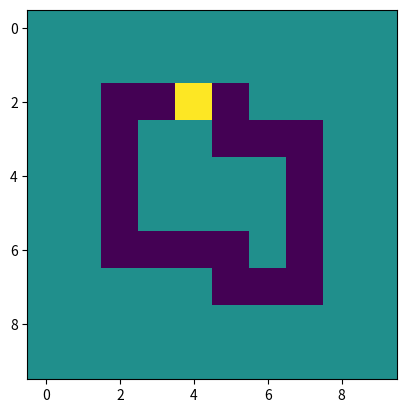

The script that saved this image:
"""
Kako pravimo animaciju potrebno je ukljuciti neke pakete.
"""
import numpy as np
import matplotlib.pyplot as plt
from matplotlib.animation import FuncAnimation
import copy
import random
import string

class Chromosome:
    '''
    Klasa predstavlja jedan hromozom za koji se cuva njegov genetski kod i vrednost funkcije prilagodjenosti.
    '''
    def __init__(self, content, fitness):
        self.content = content
        self.fitness = fitness
    
    def __str__(self):
        return "%s f=%d" % (self.content, self.fitness)


class GeneticAlgorithm:
    def __init__(self, mapa):
        self.map = mapa
        
        self._allowed_gene_values = [0, 1, 2, 3, 4] 

        '''Parametri genetskog algoritma, proizvoljno izabrani.'''
        self.generation_size = 30              # Broj jedinki u jednoj generaciji
        self.chromosome_size = 32              # Duzina hromozoma
        self.reproduction_size = 20            # Broj jedinki koji ucestvuje u reprodukciji    
        self.max_iterations = 10000             # Maksimalni dozvoljeni broj iteracija
        self.mutation_rate = 0.1               # Verovatnoca da se desi mutacija
        self.tournament_size = 10              # Velicina turnira
        self.cross_rate = 0.6                  # Verovatnoca za odabir bita prvog roditelja pri ukrstanju
        self.minimal_target_fitness = 50       # Minimalna prilagodjenost koju mora da zadovoljava resenje


        # Vrsta selekcije, moze biti turnirska (tournament) ili ruletska (roulette)
        self.selection_type = 'tournament' 
        
        '''Deo potreban za animaciju (ignorisati)'''
        self.arr = np.array([])
        self.i   = 0
        self.num_of_matrices = 0
        self.fig = plt.figure()

    
    """
        Generisemo generation_size nasumicnih jedinki kao instance klase Chromosome i vracamo ih u listi.
        Svaki hromozom je duzine 32 i moze imati samo vrednosti [0, 1, 2, 3, 4].
    """
    def initial_population(self):
        populacija = []
        
        for i in range(self.generation_size):
            hromozom = []
            for i in range(self.chromosome_size): #svaki hromozom je duzine 32
                # Biramo jednu vrednost iz skupa [0, 1, 2, 3, 4]
                value = random.choice(self._allowed_gene_values)
                hromozom.append(value)
                
            fitness = self.fitness(hromozom)
            populacija.append(Chromosome(hromozom, fitness))
            
        return populacija


    def selection(self, population):
        selected = []

        for i in range(self.reproduction_size):
            if self.selection_type == 'tournament':
                selected.append(self.tournament_selection(population))
            else:
                selected.append(self.roulette_selection(population))

        return selected


    def roulette_selection(self, population):
        total_fitness = sum([x.fitness for x in population])

        # slucaj broj
        random_value = random.random()

        for i in range(self.generation_size):
            if population[i].fitness/total_fitness > random_value:
                return population[i]


    def tournament_selection(self, population):
        # Biramo self.tournament_size nasumicnih jedinki iz populacije i trazimo jedinku
        # koja ima najvecu funkciju prilagodjenosti
        # Ovo predstavlja jednu od varijanti turnirske selekcije.

        selected = random.sample(population, self.tournament_size)

        winer = max(selected, key = lambda x: x.fitness)

        return winer


    def create_generation(self, selected):
        generation = []
        generation_size = 0

        while generation_size < self.generation_size:
            # Proizvoljno se biraju 2 roditelja za ukrstanje
            [parent1, parent2] = random.sample(selected, 2)

            # Dobijaju se 2 detata ukrstanjem
            child1_code, child2_code = self.crossover(parent1, parent2)

            # Vrsi se mutacija nad decom
            child1_code = self.mutation(child1_code)
            child2_code = self.mutation(child2_code)

            # Prave se novi hromozomi
            child1 = Chromosome(child1_code, self.fitness(child1_code))
            child2 = Chromosome(child2_code, self.fitness(child2_code))
            
            # Dodaju se u generaciju
            generation.append(child1)
            generation.append(child2)
            
            generation_size += 2
            
        return generation

    """
        Vrsi uniformno ukrstanje po verovatnoci self._crossover_p i vraca 2 nove jedinke.
    """
    def crossover(self, parent1, parent2):
        child1 = []
        child2 = []

        for i in range(self.chromosome_size):
            p = random.random()
            if p < self.cross_rate:
                child1.append(parent1.content[i])
                child2.append(parent2.content[i])
            else:
                child1.append(parent2.content[i])
                child2.append(parent1.content[i])

        return child1, child2


    '''Vrsi mutaciju nad hromozomom sa verovatnocom self._mutation_rate.
       Mutacija se vrsi nad jednim genom (karakterom) sa proizvoljnim indeksom.
    '''
    def mutation(self, child):
        random_value = random.random()

        if random_value < self.mutation_rate:
            random_index = random.randrange(1, self.chromosome_size)   

            while True:
                new_value = random.choice(self._allowed_gene_values)

                if child[random_index] != new_value:
                    break

            child[random_index] = new_value

        return child

    

    '''Izvrsavanje genetskog algoritma'''
    def optimize(self):
        population = self.initial_population()
        
        for i in range(self.max_iterations):
            # Selekcija (ruletska ili turnirska)
            selected = self.selection(population)

            # Kreiraj generaciju ukrstanjem i mutacijom
            population = self.create_generation(selected)
            
            best_chromosome = max(population, key=lambda x: x.fitness)
            print(best_chromosome.fitness)
            # self.animate_map(best_chromosome.content)            

            if best_chromosome.fitness >= self.minimal_target_fitness:
                break
         
        self.animate_map(best_chromosome.content)   
        return best_chromosome



    
    '''Izracunava prilagodjenost. U ovom primeru se gleda da li akcije koje su predlozene za svako stanje 
       dovode najbrzem prelasku puta po datoj trajektoriji ili da li auto uspe da zavrsi trku i obidje ceo krug.
    '''
    def fitness(self, hromozom):
        # Pocetna pozicija
        x = 2
        y = 2
        
        # Pocetni pravac kretanja
        pravacx = 1
        pravacy = 0
        
        # Pocetna brzina
        brzina  = 0
        
        # Ukupna brzina (sto je vrednost veca to je bolje)
        ukupna_brzina = 0
        
        while True:
            # Vozimo prema trenutnim parametrima (pomerimo karting)
            x = x + pravacx
            y = y + pravacy
            
            ukupna_brzina += brzina
            
            # Ukoliko smo se vratili na start, izvozali smo ceo krug, znaci sve akcije su 
            # bile dobre. Takvom hromozomu dajemo dodatnu prednost (odnosno += 44)
            if x == 2 and y == 2:
                ukupna_brzina += 44
                return ukupna_brzina
            
            # A mozda smo se zakucali u zid
            if self.map[y][x] == 0:
                return ukupna_brzina
            
            
            #Naredni redovi odredjuju trenutno stanje
            
            # Ispitivanje da li je na polju ispred zid (oznacen 0) ili put (oznacen 1)
            polje_ispred = self.map[y + pravacy][x + pravacx]
            
            # Ispitivanje da li je na dva polja ispred zid (oznacen 0) ili put (oznacen 1)
            dva_polje_ispred = self.map[y + 2*pravacy][x + 2*pravacx]
            
            # Ispitivanje sta je levo od trenutne pozicije
            levo = self.map[y - pravacx][x + pravacy]
            
            #Ispitivanje sta je desno od trenutne pozicije
            desno = self.map[y + pravacx][x - pravacy]
            
            # Odredjujemo indeks stanja u hromozomu
            indeks = 16*brzina + 8*polje_ispred + 4*dva_polje_ispred + 2*levo + desno            
            
            # U hromozom[indeks] je akcija koja se preduzima i moze biti neka od vrednosti [0, 1, 2, 3, 4]
            # Ako je 0 nema akcije -- nastavlja se istom brzinom u istom pravcu
            # U ostalim slucajevima ima promene koje se mogu videti
            if hromozom[indeks] == 1:
                # smanji brzinu
                brzina = 0
            elif hromozom[indeks] == 2:
                # povecaj brzinu
                brzina = 1
            elif hromozom[indeks] == 3:
                # skrenuti levo, ali samo ako je brzina 1, tj. ako brzo vozi ne moze se skrenuti
                if brzina == 0:
                    pomocna = pravacx
                    pravacx = pravacy
                    pravacy = -pomocna
            elif hromozom[indeks] == 4:
                # skrenuti desno, ali samo ako je brzina 1, tj. ako brzo vozi ne moze se skrenuti
                if brzina == 0:
                    pomocna = pravacx
                    pravacx = -pravacy
                    pravacy = pomocna
                    
        return ukupna_brzina
                    
    
    """
    Deo za animaciju matrice -- mape kuda vozimo karting. 
    (Iako prilicno interesatno, ova funkcija ne spada u obaveze kursa i sluzi samo za vizuelizaciju. 
    Stoga nije neophodno uciti i ne dolazi na ispitu/kolokvijumu.)
    """  
    def animate_map(self, hromozom):
        iterator = 0
        arr = []
        
        # Pocetna pozicija
        x = 2
        y = 2
        
        # Pocetni pravac kretanja
        pravacx = 1
        pravacy = 0
        
        # Pocetna brzina
        brzina  = 0
        
        mapa2 = copy.deepcopy(self.map)
        # mapa2 = [[200 for x in row if x == 0] for row in mapa2]
        for i in range(10):
            for j in range(10):
                if mapa2[i][j] == 0:
                    mapa2[i][j] = 100
              
        matrica = copy.deepcopy(mapa2)
        matrica[x][y] = 200
        arr.append(matrica)
        iterator += 1
        
         
        
        while True:
            # Vozimo prema trenutnim parametrima (pomerimo karting)
            x = x + pravacx
            y = y + pravacy
            
            
            # Ukoliko smo se vratili na start, izvozali smo ceo krug, znaci sve akcije su 
            # bile dobre. Takvom hromozomu dajemo dodatnu prednost
            if x == 2 and y == 2:
                break
            
            # A mozda smo se zakucali u zid
            if self.map[y][x] == 0:
                matrica = copy.deepcopy(mapa2)
                matrica[y][x] = 50
                arr.append(matrica)
                iterator += 1
                break
            
            matrica = copy.deepcopy(mapa2)
            matrica[y][x] = 200
            arr.append(matrica)
            iterator += 1
            
            #Naredni redovi odredjuju trenutno stanje
            
            # Ispitivanje da li je na polju ispred zid (oznacen 0) ili put (oznacen 1)
            polje_ispred = self.map[y + pravacy][x + pravacx]
            
            # Ispitivanje da li je na dva polja ispred zid (oznacen 0) ili put (oznacen 1)
            dva_polje_ispred = self.map[y + 2*pravacy][x + 2*pravacx]
            
            # Ispitivanje sta je levo od trenutne pozicije
            levo = self.map[y - pravacx][x + pravacy]
            
            #Ispitivanje sta je desno od trenutne pozicije
            desno = self.map[y + pravacx][x - pravacy]
            
            # Odredjujemo indeks stanja u hromozomu
            indeks = 16*brzina + 8*polje_ispred + 4*dva_polje_ispred + 2*levo + desno
            
            # U hromozom[indeks] je akcija koja se preduzima i moze biti neka od vrednosti [0, 1, 2, 3, 4]
            # Ako je 0 nema akcije -- nastavlja se istom brzinom u istom pravcu
            # U ostalim slucajevima ima promene koje se mogu videti
            if hromozom[indeks] == 1:
                # smanji brzinu
                brzina = 0
            elif hromozom[indeks] == 2:
                # povecaj brzinu
                brzina = 1
            elif hromozom[indeks] == 3:
                # skrenuti levo, ali samo ako je brzina 1, tj. ako brzo vozi ne moze se skrenuti
                if brzina == 0:
                    pomocna = pravacx
                    pravacx = pravacy
                    pravacy = -pomocna
            elif hromozom[indeks] == 4:
                # skrenuti desno, ali samo ako je brzina 1, tj. ako brzo vozi ne moze se skrenuti
                if brzina == 0:
                    pomocna = pravacx
                    pravacx = -pravacy
                    pravacy = pomocna
        
        
             
        
        self.i = 0
        self.num_of_matrices = iterator - 1
        self.arr = arr
        self.im = plt.imshow(self.arr[0], animated=True)
        ani = FuncAnimation(self.fig, self.updatefig,   frames=self.num_of_matrices-1, interval=1000, blit=True, repeat=False)
        plt.show(block=True)
        
        
    def updatefig(self, *args):
        if (self.i<self.num_of_matrices):
            self.i += 1
        else:
            self.i=0
        self.im.set_array(self.arr[self.i])
        return self.im,        


def main():
    """
    Matrica je mapa puta kuda se vozi auto. 
    Broj 0 oznacava zid i tu se ne moze voziti.
    Broj 1 oznacava put kuda se moze voziti.
    Da bi animacija radila neophodno je koristiti numpy niz. O numpy nizovima ce biti kasnije vise reci 
    (kada budemo radili masinsko ucenjenje). Za sada ga mozemo koristiti kao najobicniji niz/matricu.
    """
    mapa = np.array([[0,0,0,0,0,0,0,0,0,0],
                    [0,0,0,0,0,0,0,0,0,0],
                    [0,0,1,1,1,1,0,0,0,0],
                    [0,0,1,0,0,1,1,1,0,0],
                    [0,0,1,0,0,0,0,1,0,0],                  
                    [0,0,1,0,0,0,0,1,0,0],
                    [0,0,1,1,1,1,0,1,0,0],                  
                    [0,0,0,0,0,1,1,1,0,0],
                    [0,0,0,0,0,0,0,0,0,0],
                    [0,0,0,0,0,0,0,0,0,0]])  

    g = GeneticAlgorithm(mapa)
    g.optimize()

if __name__ == "__main__":
    main()